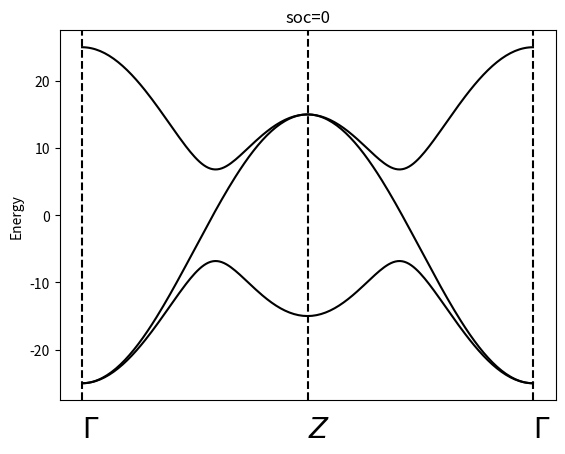

Python code for this plot:
import numpy as np
import matplotlib.pyplot as plt
import math
import time



M0=25
B3=-10
B=25
A=5
SOC=0
ky=0
def H(kx,ky,SOC):
    H=np.array([[M0+2*B3*(1-math.cos(kx))+2*B*(1-math.cos(ky)), -A*(math.sin(kx)-1j*math.sin(ky)), -A*(math.sin(kx)-1j*math.sin(ky))],
               [-A*(math.sin(kx)+1j*math.sin(ky)),-(M0+2*B3*(1-math.cos(kx))+2*B*(1-math.cos(ky))), 0],
                [-A*(math.sin(kx)-1j*math.sin(ky)), 0,-(M0+2*B3*(1-math.cos(kx))+2*B*(1-math.cos(ky)))+SOC]])
    return H

# def cal1(ks1,SOC):
#     Eng=[]
#     for i in range(len(ks1)):
#         kx=ks1[i]
#         ky=0
#         eng, sta=np.linalg.eigh(H(kx,ky,SOC))
#         Eng.append(eng)
#     return Eng
#write a function to calculate the eigenvalues and eigenstates of the Hamiltonian
##返回中间band的能量和波函数
def calate(kx,ky,SOC):
    eng, sta=np.linalg.eigh(H(kx,ky,SOC))
    eng0=np.sort(eng)[0]
    eng1=np.sort(eng)[1]
    eng2=np.sort(eng)[2]
    sta0=sta[:,np.argsort(np.sort(eng))[0]]
    sta1=sta[:,np.argsort(np.sort(eng))[1]]
    sta2=sta[:,np.argsort(np.sort(eng))[2]]
    return eng0,eng1,eng2,sta0,sta1,sta2
# print(calate(0,0))
##write a function to calculate the derivative of the Hamiltonian
kx=np.linspace(-1,1,201)*math.pi
E=np.zeros((len(kx),3))
for i in range(len(kx)):
    E[i,:]=calate(math.pi+kx[i],ky,SOC)[0:3]
plt.plot(kx/math.pi,E[:,0],label='band1',color='black')
plt.plot(kx/math.pi,E[:,1],label='band2',color='black')
plt.plot(kx/math.pi,E[:,2],label='band3',color='black')
# plt.xlabel('kz')
plt.text(0,-33, r'$Z$',size=20)
plt.text(1,-33, r'$\Gamma$',size=20)
plt.text(-1,-33, r'$\Gamma$',size=20)
plt.axvline(0, color='k', linestyle='--',)
plt.axvline(-1, color='k', linestyle='--',)
plt.axvline(1, color='k', linestyle='--',)
plt.title(f'soc={SOC}')
plt.ylabel('Energy')
plt.xticks([])
plt.show()